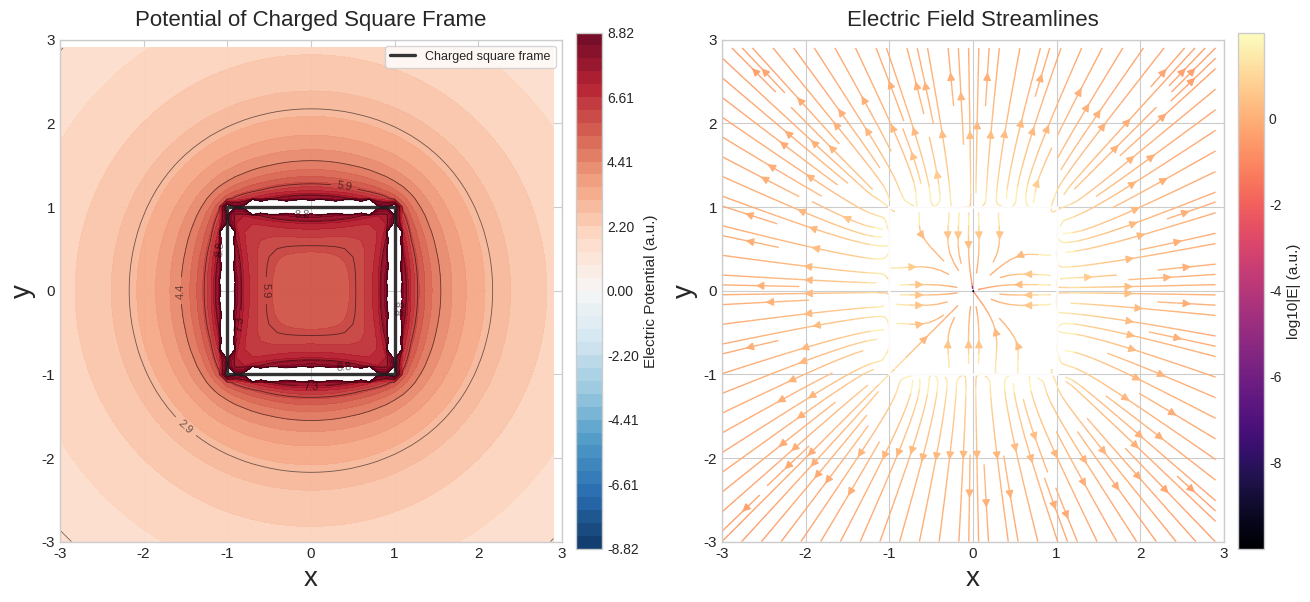

Reproduce this figure in Python.
import numpy as np
import matplotlib.pyplot as plt
from matplotlib.colors import TwoSlopeNorm
from scipy.special import roots_legendre

# 数值计算部分
N = 101
l_half = 1.0
h = 2.0*l_half/(N-1)
k = 1.0
dx, dy = 0.1, 0.1
eps = 1e-8

xx = np.linspace(-l_half, l_half, N)

def lagendre_integratation(a,b,f,n):
    x,w = roots_legendre(n)
    x = 0.5*(b-a)*x+0.5*(b+a)
    w = 0.5*(b-a)*w
    s = 0.0
    for i in range(n):
        s += w[i]*f(x[i])
    return s



def U(x0,y0):
    top = lagendre_integratation(-l_half, l_half, lambda s: k * np.exp(-s**2) / np.sqrt((s - x0) ** 2 + (l_half - y0) ** 2 + eps), N//2)
    bottom = lagendre_integratation(-l_half, l_half, lambda s: k * np.exp(-s**2) / np.sqrt((s - x0) ** 2 + (-l_half - y0) ** 2 + eps), N//2)
    right = lagendre_integratation(-l_half, l_half, lambda s: k * np.exp(-s**2) / np.sqrt((l_half - x0) ** 2 + (s - y0) ** 2 + eps), N//2)
    left = lagendre_integratation(-l_half, l_half, lambda s: k * np.exp(-s**2) / np.sqrt((-l_half - x0) ** 2 + (s - y0) ** 2 + eps), N//2)
    return top + bottom + right + left


x_axis = np.arange(-3.0, 3.0, dx)
y_axis = np.arange(-3.0, 3.0, dy)
X, Y = np.meshgrid(x_axis, y_axis)

potential = U(X, Y)
Ex = -(U(X+dx, Y) - U(X-dx, Y)) / (2*dx)
Ey = -(U(X, Y+dy) - U(X, Y-dy)) / (2*dy)
field = np.hypot(Ex, Ey)

# 绘图部分
vmax = np.percentile(np.abs(potential), 98)
vmax = max(vmax, 1.0)
levels = np.linspace(-vmax, vmax, 41)

plt.style.use('seaborn-v0_8-whitegrid')
fig = plt.figure(figsize=(13, 6), constrained_layout=True)


ax1 = fig.add_subplot(1, 2, 1)
norm = TwoSlopeNorm(vmin=-vmax, vcenter=0.0, vmax=vmax)
cf = ax1.contourf(X, Y, potential, levels=levels, cmap='RdBu_r', norm=norm, alpha=0.96)
cs = ax1.contour(X, Y, potential, levels=np.linspace(-vmax, vmax, 13), colors='k', linewidths=0.6, alpha=0.55)
ax1.clabel(cs, inline=True, fontsize=8, fmt='%.1f')
cb1 = fig.colorbar(cf, ax=ax1, shrink=0.9, pad=0.02)
cb1.set_label('Electric Potential (a.u.)', fontsize=11)


ax1.plot([-l_half, l_half, l_half, -l_half, -l_half], [l_half, l_half, -l_half, -l_half, l_half], color='#1f1f1f', linewidth=2.4, alpha=0.9, label='Charged square frame')
ax1.legend(loc='upper right', fontsize=9, frameon=True)



ax2 = fig.add_subplot(1, 2, 2)
log_field = np.log10(field + 1e-10)
stream = ax2.streamplot(
    X, Y, Ex, Ey,
    color=log_field,
    density=1.7,
    linewidth=1.0,
    arrowsize=1.15,
    cmap='magma'
)
cb2 = fig.colorbar(stream.lines, ax=ax2, shrink=0.9, pad=0.02)
cb2.set_label('log10|E| (a.u.)', fontsize=11)

ax2.plot([-l_half, l_half, l_half, -l_half, -l_half], [l_half, l_half, -l_half, -l_half, l_half], color='white', linewidth=1.8, alpha=0.9)


ax1.set_xlabel('x', size=20)
ax1.set_ylabel('y', size=20)
ax2.set_xlabel('x', size=20)
ax2.set_ylabel('y', size=20)

ax1.set_xlim(-3.0, 3.0) 
ax1.set_ylim(-3.0, 3.0)
ax2.set_xlim(-3.0, 3.0)
ax2.set_ylim(-3.0, 3.0)
ax1.set_aspect('equal', adjustable='box')
ax2.set_aspect('equal', adjustable='box')
ax1.set_title('Potential of Charged Square Frame', size=16, pad=10)
ax2.set_title('Electric Field Streamlines', size=16, pad=10)
ax1.tick_params(labelsize=11)
ax2.tick_params(labelsize=11)

plt.show()
